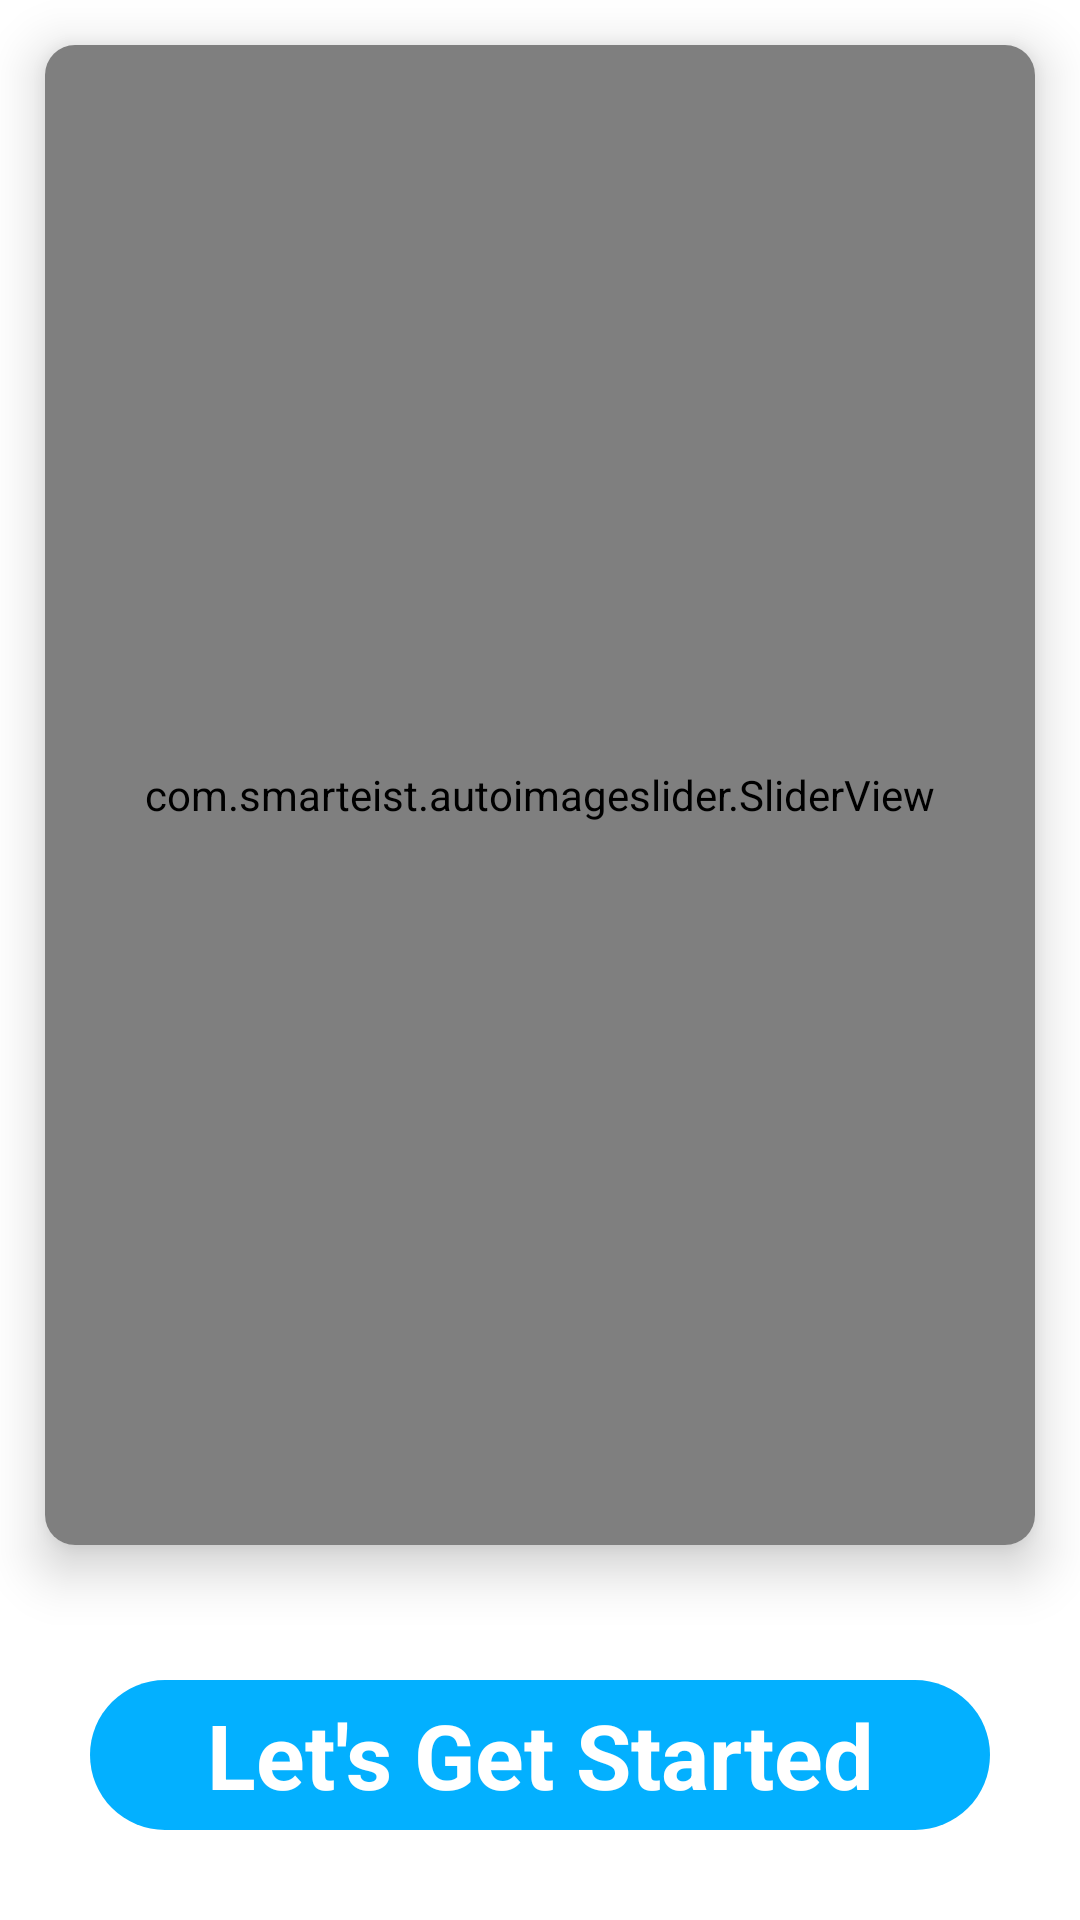

Here is an Android app screen rendered from its layout file. Give the layout XML and the strings, colors and styles it references.
<!-- AndroidManifest.xml: application theme Theme.SmartImmunization -->
<!-- res/layout/activity_splash.xml -->
<?xml version="1.0" encoding="utf-8"?>
<LinearLayout xmlns:android="http://schemas.android.com/apk/res/android"
    xmlns:app="http://schemas.android.com/apk/res-auto"
    xmlns:tools="http://schemas.android.com/tools"
    android:layout_width="match_parent"
    android:layout_height="match_parent"
    android:orientation="vertical"
    android:background="@color/white"
    tools:context=".Activities.SplashActivity">

    <ScrollView
        android:layout_width="match_parent"
        android:layout_height="wrap_content">

        <LinearLayout
            android:layout_width="match_parent"
            android:layout_height="wrap_content"
            android:orientation="vertical">

            <androidx.cardview.widget.CardView
                android:layout_width="match_parent"
                android:layout_height="wrap_content"
                app:cardCornerRadius="10dp"
                android:layout_margin="15dp"
                app:cardElevation="10dp">

                <com.smarteist.autoimageslider.SliderView
                    android:id="@+id/imageSliderSC"
                    android:layout_width="match_parent"
                    android:layout_height="500dp"
                    app:sliderAnimationDuration="600"
                    app:sliderAutoCycleDirection="back_and_forth"
                    app:sliderAutoCycleEnabled="true"
                    app:sliderIndicatorAnimationDuration="600"
                    app:sliderIndicatorGravity="center_horizontal|bottom"
                    app:sliderIndicatorMargin="15dp"
                    app:sliderIndicatorOrientation="horizontal"
                    app:sliderIndicatorPadding="3dp"
                    app:sliderIndicatorRadius="2dp"
                    app:sliderIndicatorSelectedColor="#5A5A5A"
                    app:sliderIndicatorUnselectedColor="#FFF"
                    app:sliderScrollTimeInSec="1"
                    app:sliderStartAutoCycle="true"/>


            </androidx.cardview.widget.CardView>

            <TextView
                android:id="@+id/getStartedTv"
                android:layout_width="300dp"
                android:layout_height="50dp"
                android:text="Let's Get Started"
                android:gravity="center"
                android:layout_gravity="center"
                android:textColor="@color/white"
                android:layout_marginTop="30dp"
                android:textSize="30sp"
                android:textStyle="bold"
                android:background="@drawable/rec_corner"
                />
        </LinearLayout>



    </ScrollView>

</LinearLayout>
<!-- resources referenced by this layout -->
<resources>
  <color name="white">#FFFFFFFF</color>
  <!-- drawable rec_corner (drawable) -->
  <?xml version="1.0" encoding="utf-8"?>
  <shape xmlns:android="http://schemas.android.com/apk/res/android" android:shape="rectangle">
  
      <solid android:color="#03B0FF"/>
      <corners android:radius="50dp"/>
  
  </shape>
  <style name="Theme.SmartImmunization" parent="Theme.MaterialComponents.DayNight.NoActionBar">
          
          <item name="colorPrimary">@color/blue</item>
          <item name="colorPrimaryVariant">@color/purple_700</item>
          <item name="colorOnPrimary">@color/white</item>
          
          <item name="colorSecondary">@color/teal_200</item>
          <item name="colorSecondaryVariant">@color/teal_700</item>
          <item name="colorOnSecondary">@color/black</item>
          
          <item name="android:statusBarColor" tools:targetApi="l">?attr/colorPrimaryVariant</item>
          
      </style>
  <color name="blue">#03B0FF</color>
  <color name="purple_700">#FF3700B3</color>
  <color name="teal_200">#FF03DAC5</color>
  <color name="teal_700">#FF018786</color>
  <color name="black">#FF000000</color>
</resources>
